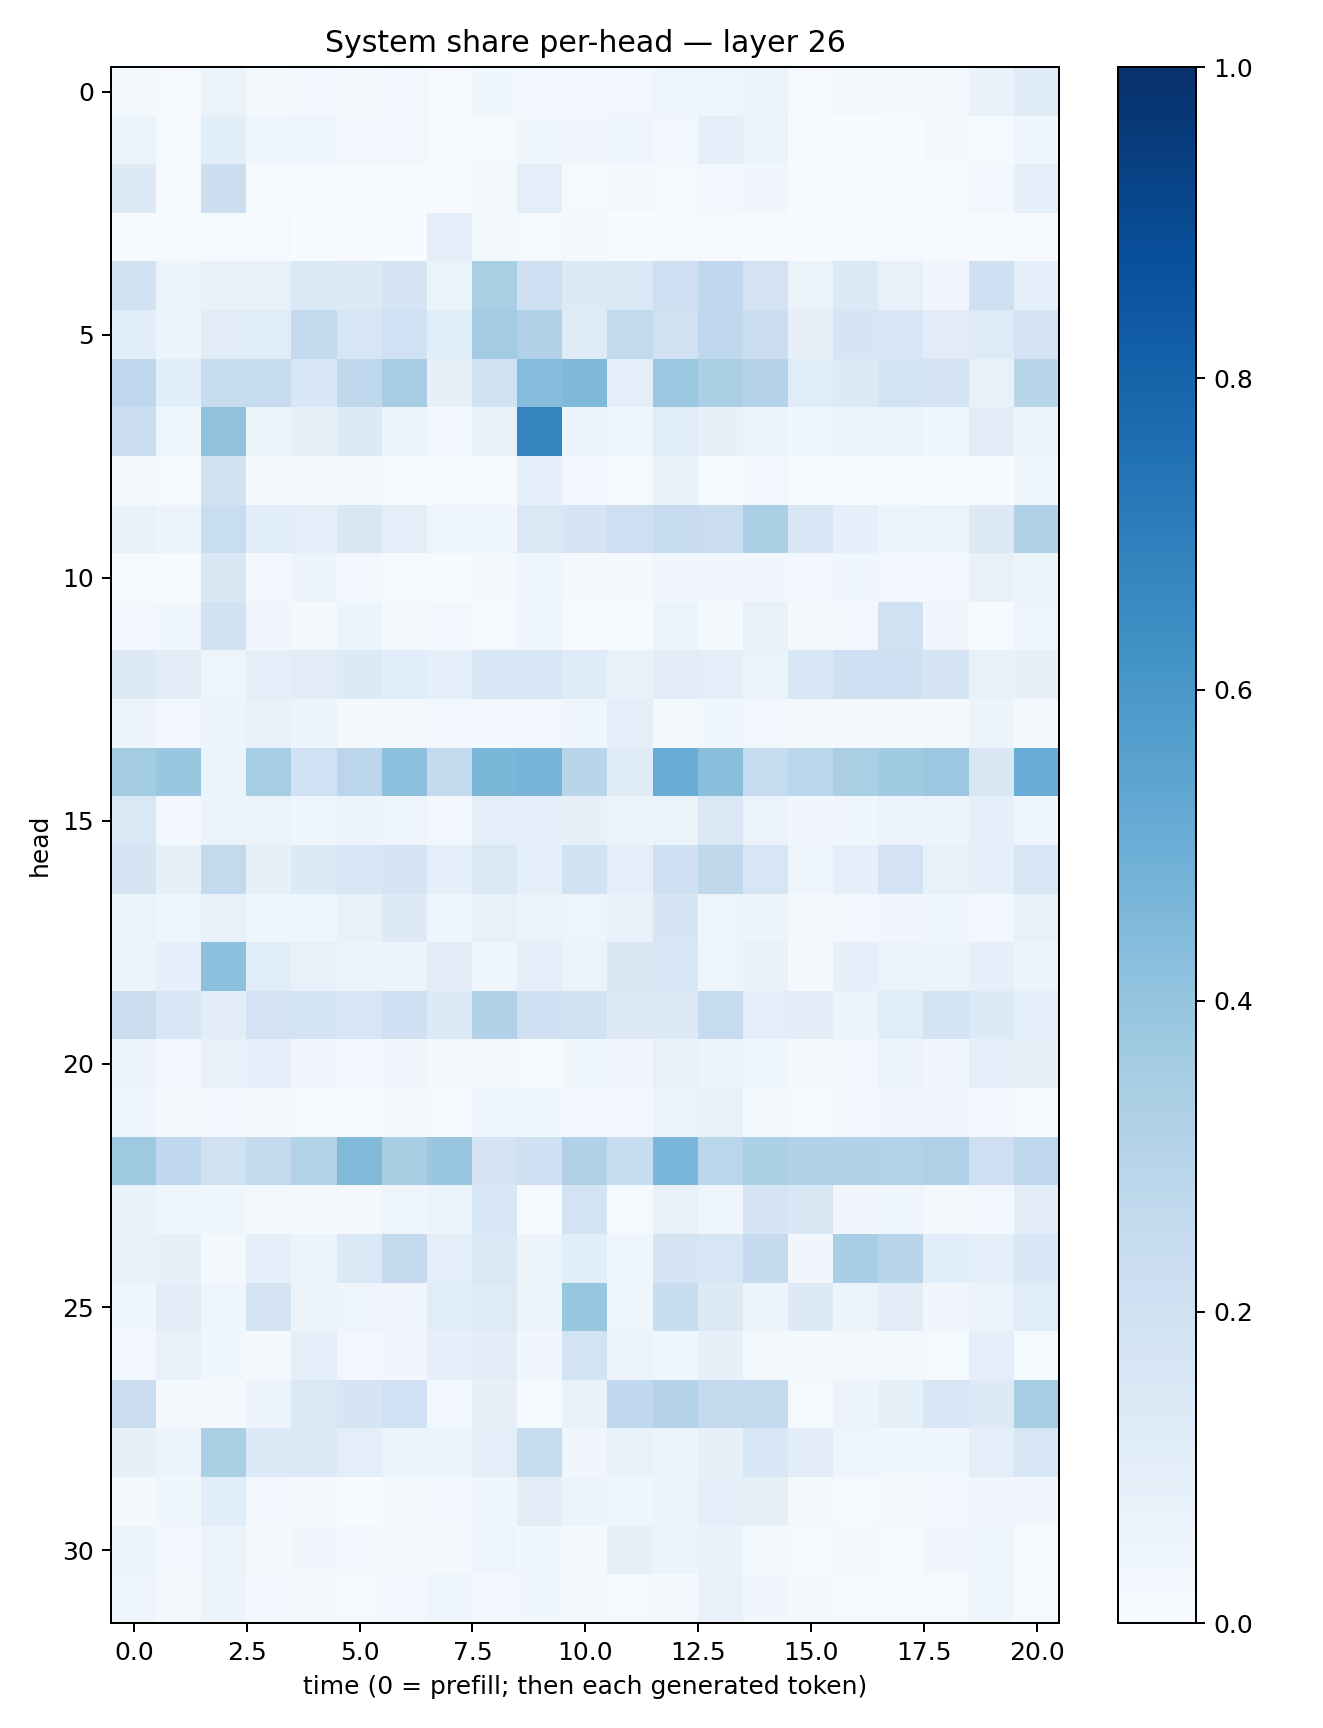

The table this chart was drawn from, first rows:
0.022489985, 0.00996572, 0.06458323, 0.01642368, 0.030488826, 0.01792446, 0.024674235, 0.010114488, 0.038608808, 0.03002753, 0.028939452, 0.030502552, 0.045890752, 0.042827465, 0.06633747, 0.007845084, 0.020560214, 0.022531737, 0.01646362, 0.069500975, 0.1182804
0.06456, 0.01448, 0.107, 0.04096, 0.04704, 0.02905, 0.03062, 0.01284, 0.009408, 0.03863, 0.03139, 0.04083, 0.02819, 0.09086, 0.0631, 0.006475, 0.003708, 0.005499, 0.01621, 0.01371, 0.04492
0.1277, 0.00562, 0.215, 0.01348, 0.01364, 0.007112, 0.00627, 0.005091, 0.01582, 0.09498, 0.01458, 0.01729, 0.01517, 0.02789, 0.03183, 0.004567, 0.006239, 0.00478, 0.005475, 0.02801, 0.08865
0.003977, 0.01136, 0.01406, 0.0107, 0.003723, 0.002703, 0.001668, 0.09661, 0.01628, 0.01014, 0.02301, 0.00341, 0.004772, 0.009816, 0.005195, 0.004726, 0.003993, 0.01114, 0.006017, 0.007773, 0.009955
0.1915, 0.06177, 0.07414, 0.0708, 0.1386, 0.1309, 0.1726, 0.06535, 0.3375, 0.2084, 0.1322, 0.1404, 0.2123, 0.2672, 0.181, 0.06331, 0.1384, 0.0755, 0.03188, 0.204, 0.09186
0.1058, 0.05299, 0.1124, 0.1152, 0.2589, 0.1565, 0.2026, 0.1074, 0.3575, 0.3179, 0.1237, 0.2603, 0.1972, 0.2657, 0.2198, 0.07831, 0.1712, 0.154, 0.1128, 0.1224, 0.1822
0.2669, 0.1074, 0.2346, 0.2376, 0.1562, 0.2689, 0.348, 0.07971, 0.1972, 0.4346, 0.4506, 0.09417, 0.3796, 0.3326, 0.3062, 0.1141, 0.1281, 0.1863, 0.1745, 0.0733, 0.2892
0.224, 0.04522, 0.407, 0.06274, 0.08104, 0.1276, 0.05248, 0.0268, 0.078, 0.6745, 0.05977, 0.04132, 0.1136, 0.08176, 0.05851, 0.03907, 0.06417, 0.05525, 0.04655, 0.1107, 0.05554
0.02322, 0.01297, 0.1929, 0.02065, 0.01666, 0.01943, 0.01223, 0.009958, 0.008914, 0.08642, 0.02807, 0.01072, 0.0697, 0.01488, 0.02739, 0.006942, 0.005741, 0.01051, 0.00422, 0.004561, 0.03587
0.06775, 0.05718, 0.2315, 0.1075, 0.1014, 0.1489, 0.1006, 0.04892, 0.04337, 0.1467, 0.1698, 0.2134, 0.2472, 0.2271, 0.3329, 0.1524, 0.08902, 0.05949, 0.06372, 0.1306, 0.3189
0.014, 0.006029, 0.1486, 0.02836, 0.05561, 0.02486, 0.009227, 0.007703, 0.01877, 0.04018, 0.02122, 0.02052, 0.03251, 0.03361, 0.03349, 0.0299, 0.04138, 0.02353, 0.02665, 0.07156, 0.05871
0.02625, 0.03708, 0.1914, 0.03346, 0.0233, 0.06008, 0.01822, 0.03039, 0.01045, 0.04506, 0.01007, 0.01354, 0.06024, 0.01811, 0.07712, 0.02301, 0.02979, 0.1967, 0.03512, 0.005909, 0.04806
0.1315, 0.1026, 0.04882, 0.09521, 0.1094, 0.1355, 0.1091, 0.08854, 0.1545, 0.1597, 0.1198, 0.07152, 0.1107, 0.09626, 0.06402, 0.1527, 0.2062, 0.2086, 0.1655, 0.07361, 0.07985
0.05742, 0.02602, 0.06054, 0.07654, 0.05998, 0.01757, 0.02327, 0.02567, 0.02904, 0.02853, 0.04273, 0.09935, 0.0172, 0.03893, 0.03055, 0.01701, 0.01901, 0.01732, 0.02043, 0.05144, 0.02258
0.3591, 0.3846, 0.05691, 0.3502, 0.203, 0.2847, 0.4142, 0.2609, 0.4593, 0.4713, 0.2911, 0.1185, 0.5055, 0.424, 0.2495, 0.2857, 0.3392, 0.364, 0.3811, 0.1494, 0.5042
0.1454, 0.02881, 0.06635, 0.05367, 0.04161, 0.05514, 0.04559, 0.02433, 0.09636, 0.09253, 0.08177, 0.05711, 0.06456, 0.1475, 0.06342, 0.03236, 0.03747, 0.0582, 0.05838, 0.09275, 0.04434
0.1656, 0.0848, 0.2581, 0.08268, 0.1343, 0.1628, 0.1751, 0.08902, 0.1422, 0.0907, 0.1951, 0.09999, 0.205, 0.2702, 0.1592, 0.04365, 0.09062, 0.181, 0.07321, 0.08892, 0.1641
0.06562, 0.05047, 0.0781, 0.04679, 0.0457, 0.07436, 0.1277, 0.04583, 0.07633, 0.0633, 0.05023, 0.0765, 0.1674, 0.05058, 0.05664, 0.02235, 0.02596, 0.03334, 0.04417, 0.02443, 0.07528
0.0578, 0.08823, 0.4166, 0.1166, 0.07092, 0.05635, 0.05113, 0.1115, 0.04375, 0.08646, 0.06444, 0.1497, 0.1545, 0.05072, 0.07039, 0.02115, 0.09215, 0.06349, 0.05821, 0.08656, 0.06022
0.2249, 0.1536, 0.1036, 0.1813, 0.1863, 0.1572, 0.2032, 0.1334, 0.3175, 0.2065, 0.1938, 0.1326, 0.132, 0.2448, 0.09621, 0.1028, 0.05352, 0.1152, 0.1871, 0.1353, 0.09637
0.05836, 0.02402, 0.07081, 0.08862, 0.03184, 0.0266, 0.03332, 0.01856, 0.02044, 0.0141, 0.03521, 0.03512, 0.07101, 0.0547, 0.04561, 0.02296, 0.02594, 0.05831, 0.03346, 0.09033, 0.08519
0.04252, 0.02299, 0.03125, 0.01929, 0.01321, 0.01052, 0.01933, 0.01398, 0.03921, 0.03543, 0.02578, 0.02451, 0.0658, 0.07257, 0.01629, 0.0103, 0.03043, 0.0325, 0.03303, 0.02396, 0.008477
0.3726, 0.2672, 0.1955, 0.2562, 0.3129, 0.448, 0.3425, 0.3887, 0.1759, 0.2072, 0.3169, 0.2403, 0.4635, 0.2886, 0.3288, 0.3179, 0.3191, 0.3113, 0.3236, 0.2117, 0.2759
0.06809, 0.04347, 0.04302, 0.018, 0.02116, 0.02159, 0.03978, 0.0586, 0.1552, 0.01439, 0.1854, 0.01558, 0.0741, 0.04831, 0.1709, 0.1517, 0.0351, 0.04539, 0.0176, 0.03056, 0.103
0.07625, 0.07973, 0.01668, 0.0885, 0.05943, 0.1379, 0.2519, 0.09905, 0.1459, 0.05712, 0.1061, 0.04244, 0.1726, 0.157, 0.2524, 0.03217, 0.3459, 0.2963, 0.1084, 0.09483, 0.156
0.03699, 0.1027, 0.03946, 0.1747, 0.05556, 0.04939, 0.03257, 0.1133, 0.1229, 0.06139, 0.3927, 0.0413, 0.2384, 0.1262, 0.0571, 0.1287, 0.05871, 0.1049, 0.03282, 0.05138, 0.1171
0.02729, 0.07619, 0.03554, 0.02268, 0.09764, 0.02755, 0.03437, 0.08838, 0.1054, 0.0338, 0.1864, 0.05502, 0.04639, 0.08265, 0.01934, 0.02337, 0.02201, 0.01828, 0.01557, 0.09697, 0.01528
0.2263, 0.02066, 0.01948, 0.05591, 0.1442, 0.1679, 0.1993, 0.02367, 0.08092, 0.01295, 0.07011, 0.2673, 0.3071, 0.2533, 0.2567, 0.01437, 0.05554, 0.08491, 0.1596, 0.125, 0.3522
0.08462, 0.05681, 0.3327, 0.1342, 0.139, 0.1003, 0.06257, 0.06002, 0.0971, 0.2399, 0.03192, 0.07405, 0.0586, 0.07907, 0.1556, 0.1034, 0.04861, 0.03867, 0.03588, 0.09891, 0.1611
0.01673, 0.03846, 0.1076, 0.0267, 0.0202, 0.005278, 0.0215, 0.02709, 0.04233, 0.1048, 0.05292, 0.04123, 0.05413, 0.0961, 0.08292, 0.01611, 0.01383, 0.0183, 0.03037, 0.03329, 0.03323
0.05371, 0.02454, 0.06368, 0.02143, 0.03449, 0.02553, 0.01738, 0.01753, 0.04797, 0.0358, 0.01791, 0.08056, 0.05366, 0.06775, 0.01822, 0.0114, 0.02172, 0.01315, 0.03225, 0.05006, 0.01558
0.05037, 0.01937, 0.05922, 0.02697, 0.02188, 0.01388, 0.03096, 0.04511, 0.0309, 0.03792, 0.02062, 0.01071, 0.01842, 0.07632, 0.03196, 0.01848, 0.01377, 0.01423, 0.008762, 0.04526, 0.008913
